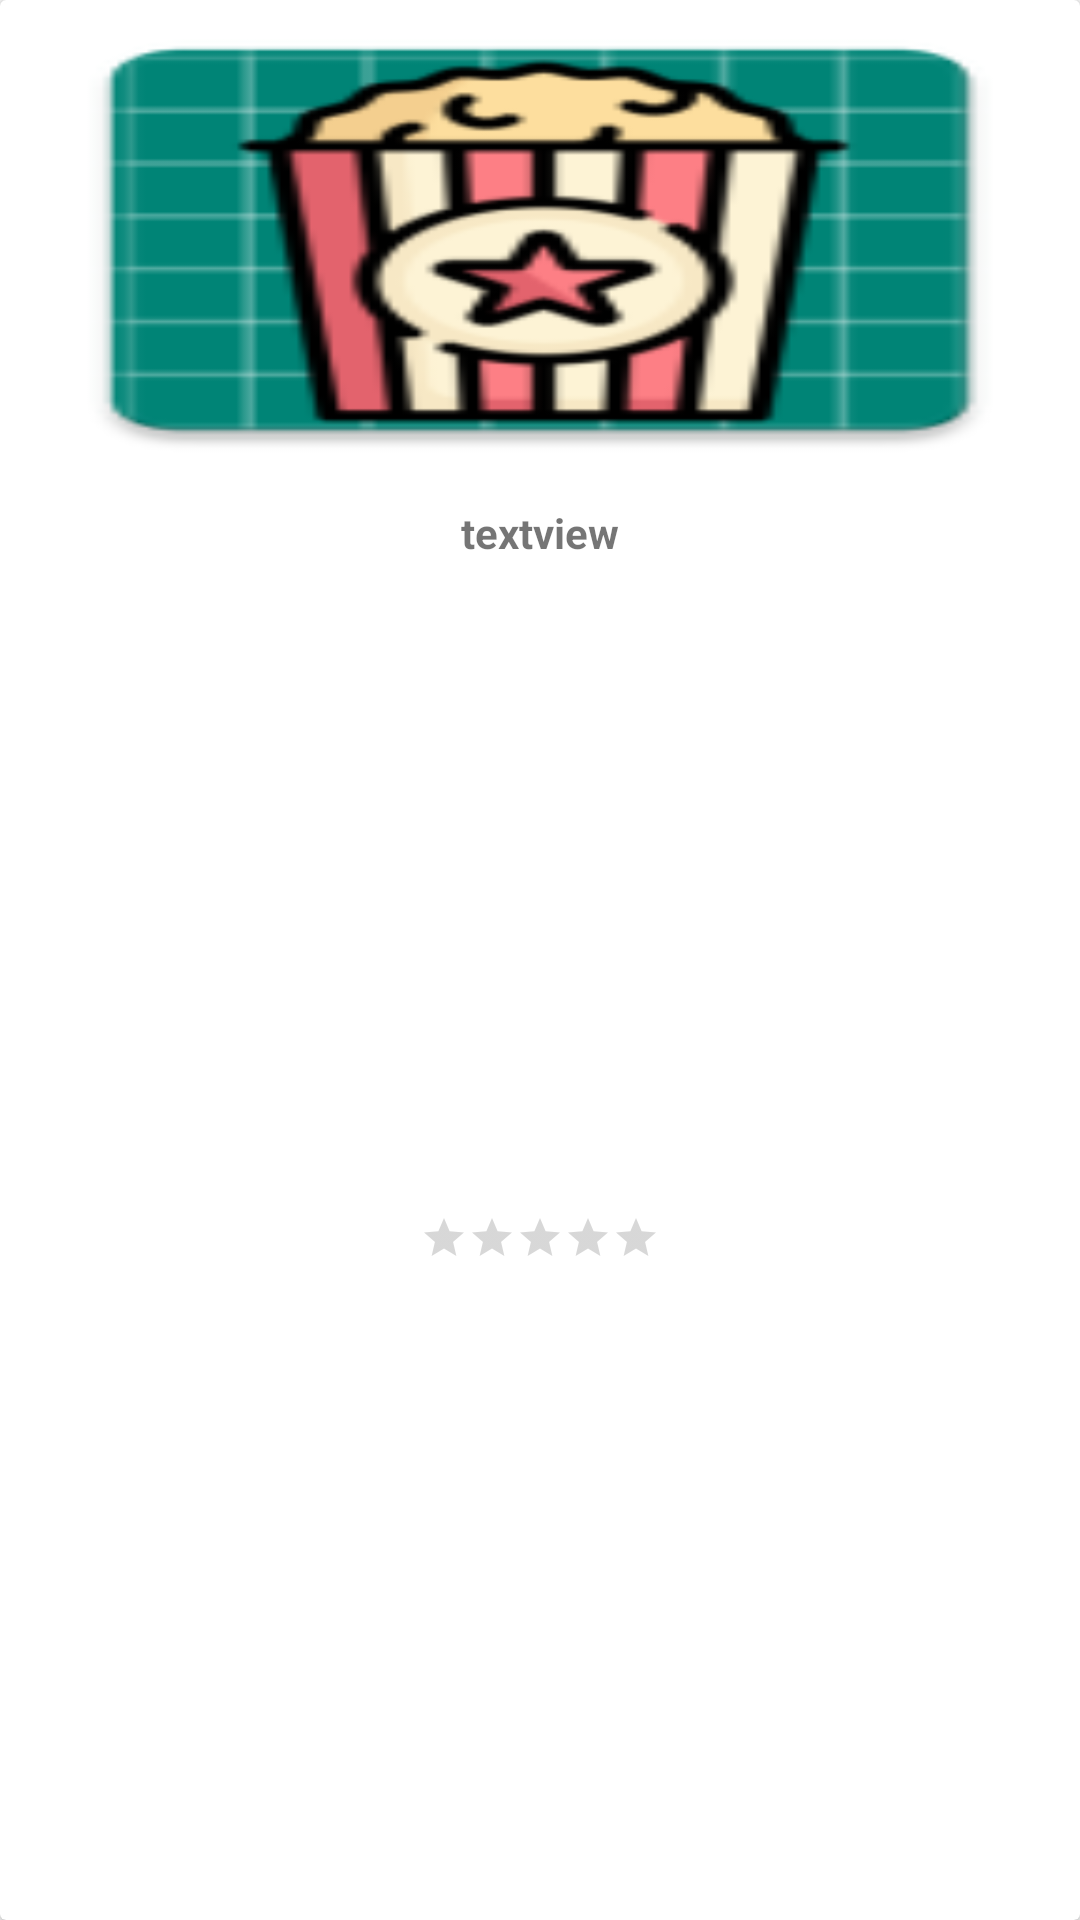

Layout XML and referenced resources for this Android screen:
<!-- AndroidManifest.xml: application theme AppTheme -->
<!-- res/layout/movie_item.xml -->
<?xml version="1.0" encoding="utf-8"?>
<androidx.cardview.widget.CardView xmlns:android="http://schemas.android.com/apk/res/android"
    xmlns:app="http://schemas.android.com/apk/res-auto"
    xmlns:tools="http://schemas.android.com/tools"
    android:id="@+id/movieCard"
    android:layout_width="match_parent"
    android:layout_height="wrap_content"
    android:layout_margin="10dp"
    android:adjustViewBounds="true">


    <androidx.constraintlayout.widget.ConstraintLayout
        android:layout_width="match_parent"
        android:layout_height="match_parent">

        <ImageView
            android:id="@+id/MovieImage"
            android:layout_width="match_parent"
            android:layout_height="160dp"
            android:scaleType="fitXY"
            app:layout_constraintStart_toStartOf="parent"
            app:layout_constraintTop_toTopOf="parent"
            app:srcCompat="@mipmap/ic_launcher" />

        <TextView
            android:id="@+id/MovieName"
            android:layout_width="match_parent"
            android:layout_height="wrap_content"
            android:layout_marginTop="8dp"
            android:layout_marginBottom="8dp"
            android:text="textview"
            android:textAlignment="center"
            android:textStyle="bold"
            app:layout_constraintBottom_toBottomOf="parent"
            app:layout_constraintEnd_toEndOf="parent"
            app:layout_constraintHorizontal_bias="0.375"
            app:layout_constraintStart_toStartOf="parent"
            app:layout_constraintTop_toBottomOf="@+id/MovieImage"
            app:layout_constraintVertical_bias="0.0" />

        <RatingBar
            android:id="@+id/ratingBar"
            android:layout_width="wrap_content"
            android:layout_height="wrap_content"
            android:layout_marginStart="8dp"
            android:layout_marginEnd="8dp"
            android:layout_marginBottom="2dp"
            android:isIndicator="true"
            style="?android:attr/ratingBarStyleSmall"
            app:layout_constraintBottom_toBottomOf="parent"
            app:layout_constraintEnd_toEndOf="parent"
            app:layout_constraintStart_toStartOf="parent"
            app:layout_constraintTop_toBottomOf="@+id/MovieName" />

    </androidx.constraintlayout.widget.ConstraintLayout>
</androidx.cardview.widget.CardView>
<!-- resources referenced by this layout -->
<resources>
  <!-- mipmap ic_launcher: png bitmap (mipmap-hdpi, 5391 bytes) -->
  <style name="AppTheme" parent="Theme.AppCompat.Light.NoActionBar">
          
          <item name="colorPrimary">@color/colorPrimary</item>
          <item name="colorPrimaryDark">@color/colorPrimaryDark</item>
          <item name="colorAccent">@color/colorAccent</item>
      </style>
  <color name="colorPrimary">#65374d</color>
  <color name="colorPrimaryDark">#656262</color>
  <color name="colorAccent">#d29891</color>
</resources>
